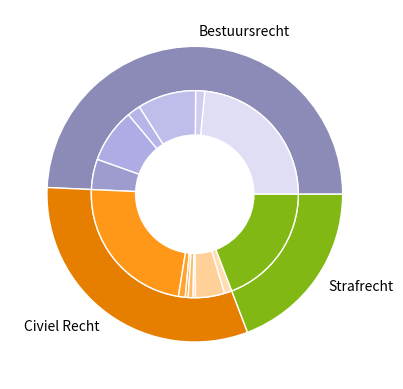

This figure's Python source:
from functools import reduce
import matplotlib.pyplot as plt
import numpy as np

fig, ax = plt.subplots()

size = 0.3

# Data to plot
inner_labels = 'Bestuursrecht', 'Ambtenarenrecht', 'Belastingrecht', 'Omgevingsrecht', 'Socialezekerheidsrecht',\
               'Vreemdelingenrecht', 'Civiel recht', 'Arbeidsrecht', 'Burgerlijk procesrecht', 'Insolventierecht',\
               'Ondernemingsrecht', 'Personen- en familierecht', 'Verbintenissenrecht', 'Strafrecht'

outer_labels = 'Bestuursrecht', 'Civiel Recht', 'Strafrecht'

sizes = np.array([[72993, 4432, 28482, 6421, 26360, 14732], [72185, 3297, 1413, 2356, 1105, 14167, 3609], [59749]],
                 dtype=object)

outer_colors = ['#8c8ab7', '#e67e00', '#81B814', ]
inner_colors = ['#dfdef5', '#cfcdef', '#bfbdea', '#b7b4e8', '#aface5', '#9e9bce',
                '#ff9819', '#ffa333', '#ffaf4d', '#ffba66', '#ffc680', '#ffd199', '#ffddb3',
                '#81B814']
sum_sizes = np.array([sum(sub) for sub in sizes])
flat_sizes = reduce(lambda x, y: x + y, sizes)

ax.pie(sum_sizes, radius=1, colors=outer_colors, labels=outer_labels,
       wedgeprops=dict(width=size, edgecolor='w'))

ax.pie(flat_sizes, radius=1 - size, colors=inner_colors,
       wedgeprops=dict(width=size, edgecolor='w'))

ax.set(aspect="equal")
# plt.show()

plt.savefig('distribution.png')
print("saved distribution.png")
